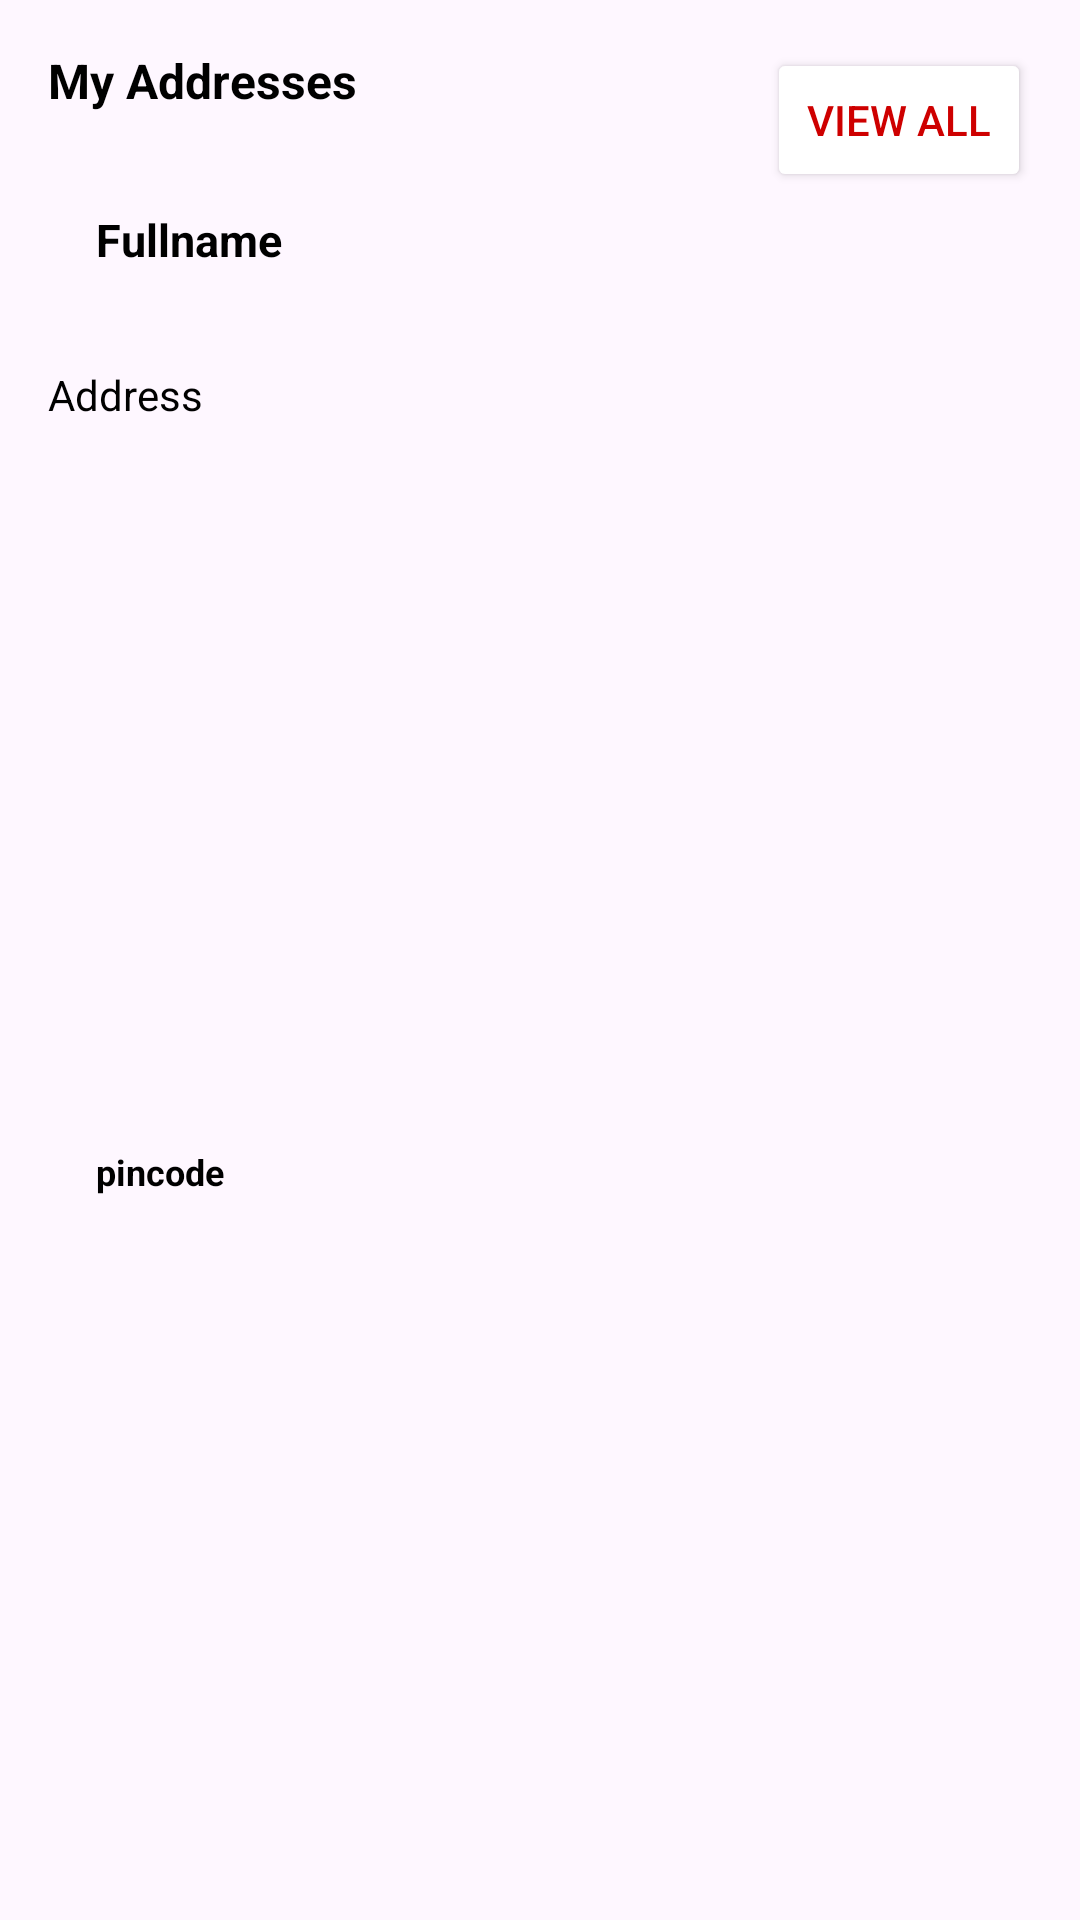

Layout XML and referenced resources for this Android screen:
<!-- AndroidManifest.xml: application theme Theme.NewEra -->
<!-- res/layout/my_addresses.xml -->
<?xml version="1.0" encoding="utf-8"?>
<androidx.constraintlayout.widget.ConstraintLayout xmlns:android="http://schemas.android.com/apk/res/android"
    xmlns:app="http://schemas.android.com/apk/res-auto"
    xmlns:tools="http://schemas.android.com/tools"
    android:layout_width="match_parent"
    android:layout_height="wrap_content"
    android:background="@drawable/slider_backgroud"
    android:elevation="4dp"
    android:layout_margin="16dp">

    <TextView
        android:id="@+id/textView28"
        android:layout_width="wrap_content"
        android:layout_height="wrap_content"
        android:layout_marginStart="16dp"
        android:layout_marginTop="16dp"
        android:text="My Addresses"
        android:textColor="#000000"
        android:textSize="16sp"
        android:textStyle="bold"
        app:layout_constraintStart_toStartOf="parent"
        app:layout_constraintTop_toTopOf="parent" />

    <Button
        android:id="@+id/view_all_addresses_btn"
        android:layout_width="wrap_content"
        android:layout_height="wrap_content"
        android:layout_marginStart="120dp"
        android:layout_marginTop="16dp"
        android:backgroundTint="@color/colorAccent"
        android:text="View all"
        android:textColor="@color/colorPrimary"
        app:layout_constraintEnd_toEndOf="parent"
        app:layout_constraintStart_toEndOf="@+id/textView28"
        app:layout_constraintTop_toTopOf="parent" />

    <TextView
        android:id="@+id/addresses_fullname"
        android:layout_width="wrap_content"
        android:layout_height="wrap_content"
        android:layout_marginStart="32dp"
        android:layout_marginTop="32dp"
        android:text="Fullname"
        android:textColor="#000000"
        android:textSize="15dp"
        android:textStyle="bold"
        app:layout_constraintStart_toStartOf="parent"
        app:layout_constraintTop_toBottomOf="@+id/textView28" />

    <TextView
        android:id="@+id/addresses"
        android:layout_width="0dp"
        android:layout_height="wrap_content"
        android:layout_marginStart="16dp"
        android:layout_marginTop="32dp"
        android:layout_marginEnd="16dp"
        android:text="Address"
        android:textColor="#000000"
        app:layout_constraintEnd_toEndOf="parent"
        app:layout_constraintStart_toStartOf="parent"
        app:layout_constraintTop_toBottomOf="@+id/addresses_fullname" />

    <TextView
        android:id="@+id/addresses_pincode"
        android:layout_width="wrap_content"
        android:layout_height="wrap_content"
        android:layout_marginStart="32dp"
        android:layout_marginTop="16dp"
        android:layout_marginBottom="16dp"
        android:text="pincode"
        android:textColor="#000000"
        android:textSize="12sp"
        android:textStyle="bold"
        app:layout_constraintBottom_toBottomOf="parent"
        app:layout_constraintStart_toStartOf="parent"
        app:layout_constraintTop_toBottomOf="@+id/addresses" />

</androidx.constraintlayout.widget.ConstraintLayout>
<!-- resources referenced by this layout -->
<resources>
  <color name="colorAccent">#FFFFFF</color>
  <color name="colorPrimary">#CE0000</color>
  <style name="Theme.NewEra" parent="Base.Theme.NewEra" />
  <style name="Base.Theme.NewEra" parent="Theme.Material3.DayNight.NoActionBar">
          
          
      </style>
</resources>
